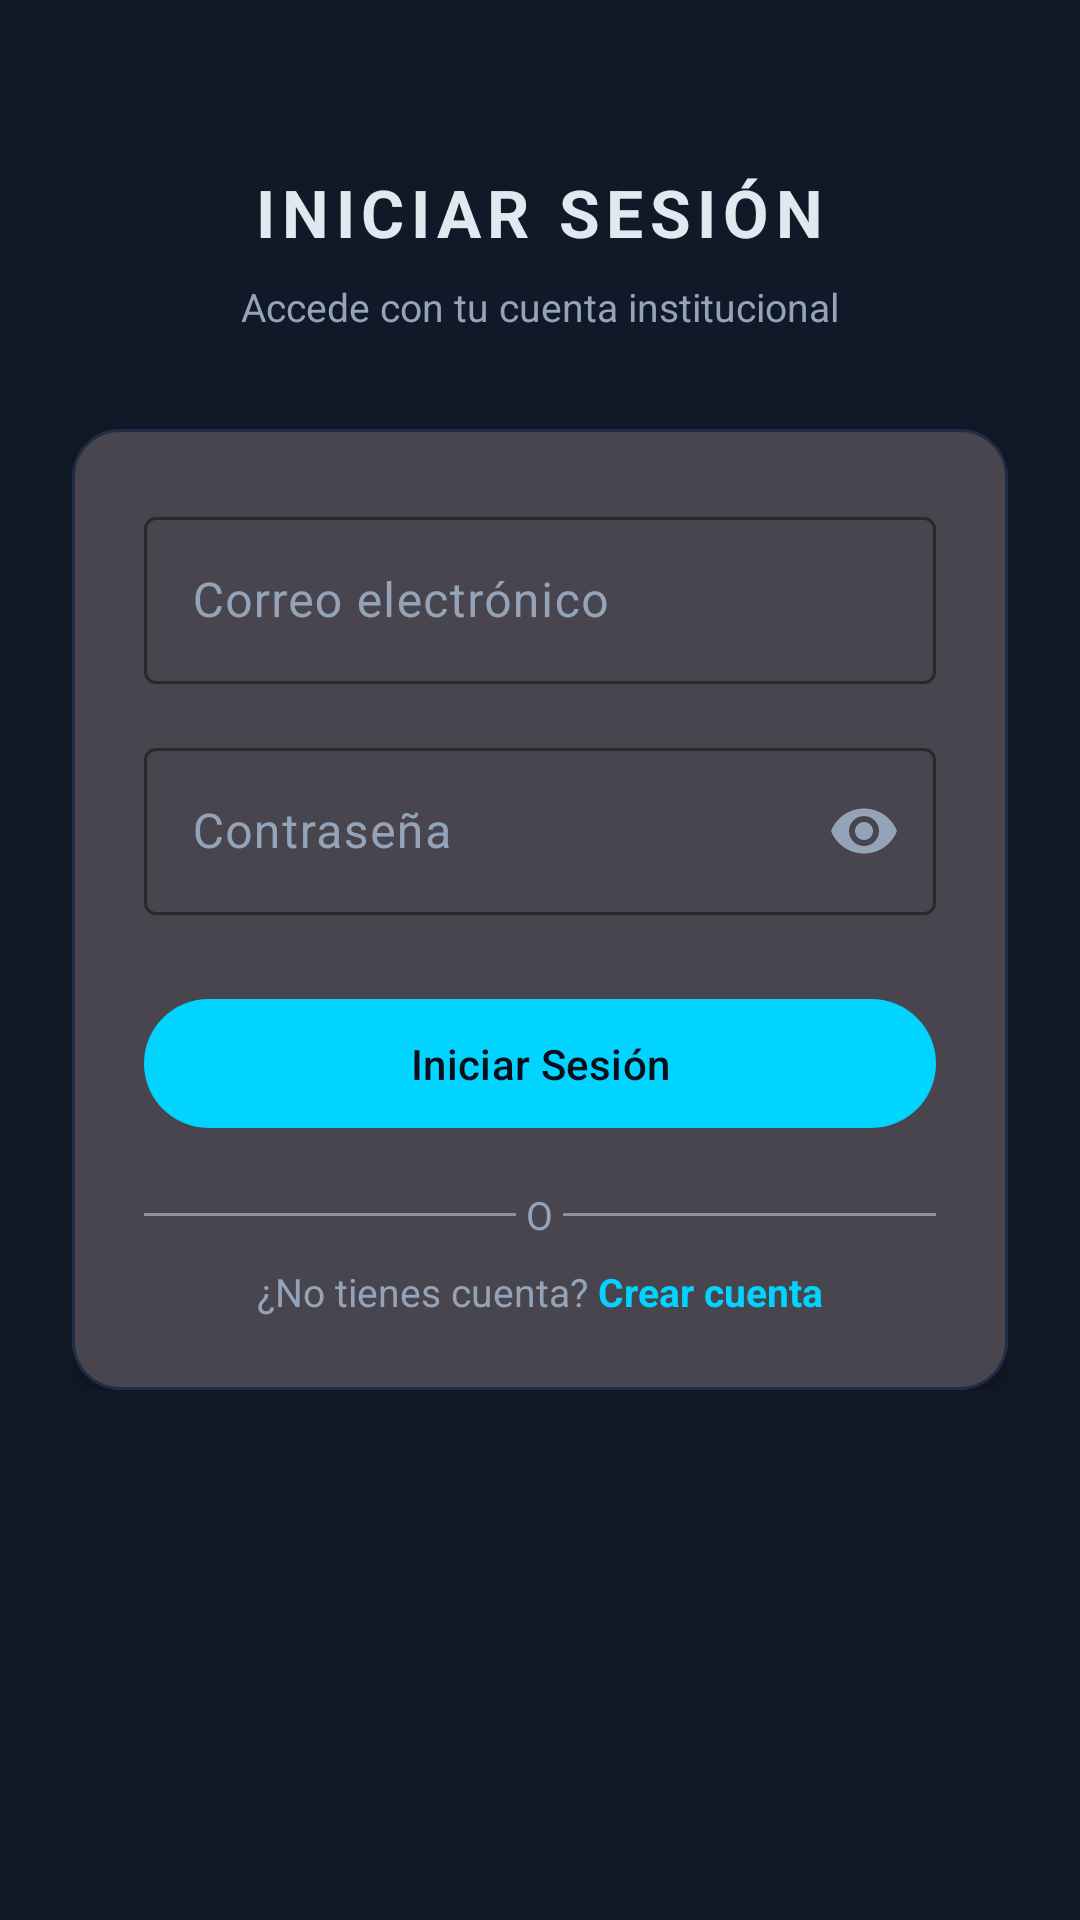

Reconstruct the res/layout file that produces this screen, plus the resources it refers to.
<!-- AndroidManifest.xml: application theme Theme.AsistenciaQR.Dark -->
<!-- res/layout/fragment_login.xml -->
<?xml version="1.0" encoding="utf-8"?>
<ScrollView
    xmlns:android="http://schemas.android.com/apk/res/android"
    xmlns:app="http://schemas.android.com/apk/res-auto"
    android:layout_width="match_parent"
    android:layout_height="match_parent"
    android:background="?attr/colorSurface">

    <LinearLayout
        android:layout_width="match_parent"
        android:layout_height="wrap_content"
        android:orientation="vertical"
        android:padding="24dp"
        android:gravity="center_horizontal">

        
        <TextView
            android:layout_width="wrap_content"
            android:layout_height="wrap_content"
            android:text="INICIAR SESIÓN"
            android:textColor="?attr/colorOnSurface"
            android:textSize="22sp"
            android:textStyle="bold"
            android:letterSpacing="0.1"
            android:layout_marginTop="32dp"
            android:layout_marginBottom="8dp" />

        <TextView
            android:layout_width="wrap_content"
            android:layout_height="wrap_content"
            android:text="Accede con tu cuenta institucional"
            android:textColor="?attr/colorOnSurfaceVariant"
            android:textSize="13sp"
            android:layout_marginBottom="32dp" />

        
        <com.google.android.material.card.MaterialCardView
            android:layout_width="match_parent"
            android:layout_height="wrap_content"
            app:cardBackgroundColor="?attr/colorSurfaceVariant"
            app:cardCornerRadius="16dp"
            app:cardElevation="4dp"
            app:strokeColor="@color/dark_border"
            app:strokeWidth="1dp">

            <LinearLayout
                android:layout_width="match_parent"
                android:layout_height="wrap_content"
                android:orientation="vertical"
                android:padding="24dp">

                
                <com.google.android.material.textfield.TextInputLayout
                    android:id="@+id/til_email"
                    style="@style/Widget.Material3.TextInputLayout.OutlinedBox"
                    android:layout_width="match_parent"
                    android:layout_height="wrap_content"
                    android:hint="Correo electrónico"
                    android:layout_marginBottom="16dp"
                    app:boxStrokeColor="?attr/colorPrimary"
                    app:hintTextColor="?attr/colorOnSurfaceVariant">
                    <com.google.android.material.textfield.TextInputEditText
                        android:id="@+id/et_email"
                        android:layout_width="match_parent"
                        android:layout_height="wrap_content"
                        android:inputType="textEmailAddress"
                        android:textColor="?attr/colorOnSurface" />
                </com.google.android.material.textfield.TextInputLayout>

                
                <com.google.android.material.textfield.TextInputLayout
                    android:id="@+id/til_contrasena"
                    style="@style/Widget.Material3.TextInputLayout.OutlinedBox"
                    android:layout_width="match_parent"
                    android:layout_height="wrap_content"
                    android:hint="Contraseña"
                    android:layout_marginBottom="24dp"
                    app:endIconMode="password_toggle"
                    app:boxStrokeColor="?attr/colorPrimary"
                    app:hintTextColor="?attr/colorOnSurfaceVariant">
                    <com.google.android.material.textfield.TextInputEditText
                        android:id="@+id/et_contrasena"
                        android:layout_width="match_parent"
                        android:layout_height="wrap_content"
                        android:inputType="textPassword"
                        android:imeOptions="actionDone"
                        android:singleLine="true"
                        android:textColor="?attr/colorOnSurface" />
                </com.google.android.material.textfield.TextInputLayout>

                
                <com.google.android.material.button.MaterialButton
                    android:id="@+id/btn_login"
                    android:layout_width="match_parent"
                    android:layout_height="wrap_content"
                    android:text="Iniciar Sesión"
                    android:paddingTop="12dp"
                    android:paddingBottom="12dp"
                    app:backgroundTint="?attr/colorPrimary"
                    android:textColor="?attr/colorOnPrimary" />

                
                <ProgressBar
                    android:id="@+id/progress_bar"
                    android:layout_width="wrap_content"
                    android:layout_height="wrap_content"
                    android:layout_gravity="center_horizontal"
                    android:layout_marginTop="12dp"
                    android:visibility="gone" />

                
                <LinearLayout
                    android:layout_width="match_parent"
                    android:layout_height="wrap_content"
                    android:orientation="horizontal"
                    android:gravity="center_vertical"
                    android:layout_marginTop="16dp"
                    android:layout_marginBottom="8dp">
                    <View android:layout_width="0dp" android:layout_height="1dp"
                        android:layout_weight="1" android:background="?attr/colorOutline"/>
                    <TextView android:layout_width="wrap_content" android:layout_height="wrap_content"
                        android:text=" O " android:textColor="?attr/colorOnSurfaceVariant"
                        android:textSize="13sp"/>
                    <View android:layout_width="0dp" android:layout_height="1dp"
                        android:layout_weight="1" android:background="?attr/colorOutline"/>
                </LinearLayout>

                
                <LinearLayout
                    android:layout_width="match_parent"
                    android:layout_height="wrap_content"
                    android:orientation="horizontal"
                    android:gravity="center">
                    <TextView
                        android:layout_width="wrap_content"
                        android:layout_height="wrap_content"
                        android:text="¿No tienes cuenta? "
                        android:textColor="?attr/colorOnSurfaceVariant"
                        android:textSize="13sp" />
                    <TextView
                        android:id="@+id/tv_crear_cuenta"
                        android:layout_width="wrap_content"
                        android:layout_height="wrap_content"
                        android:text="Crear cuenta"
                        android:textColor="?attr/colorPrimary"
                        android:textSize="13sp"
                        android:textStyle="bold" />
                </LinearLayout>

            </LinearLayout>
        </com.google.android.material.card.MaterialCardView>

    </LinearLayout>
</ScrollView>
<!-- resources referenced by this layout -->
<resources>
  <color name="dark_border">#1E2D45</color>
  <style name="Theme.AsistenciaQR.Dark" parent="Theme.Material3.Dark.NoActionBar">
          <item name="colorPrimary">@color/cyan</item>
          <item name="colorOnPrimary">@color/dark_bg</item>
          <item name="colorSecondary">@color/purple</item>
          <item name="colorTertiary">@color/green</item>
          <item name="colorSurface">@color/dark_surface</item>
          <item name="colorOnSurface">@color/text_primary_dark</item>
          <item name="colorOnSurfaceVariant">@color/text_secondary_dark</item>
          <item name="colorError">@color/red</item>
          <item name="android:windowBackground">@color/dark_bg</item>
          <item name="android:statusBarColor">@color/dark_bg</item>
          <item name="android:navigationBarColor">@color/dark_surface</item>
      </style>
  <color name="cyan">#00D4FF</color>
  <color name="dark_bg">#0A0E1A</color>
  <color name="purple">#7C3AED</color>
  <color name="green">#10B981</color>
  <color name="dark_surface">#111827</color>
  <color name="text_primary_dark">#E2E8F0</color>
  <color name="text_secondary_dark">#94A3B8</color>
  <color name="red">#EF4444</color>
</resources>
